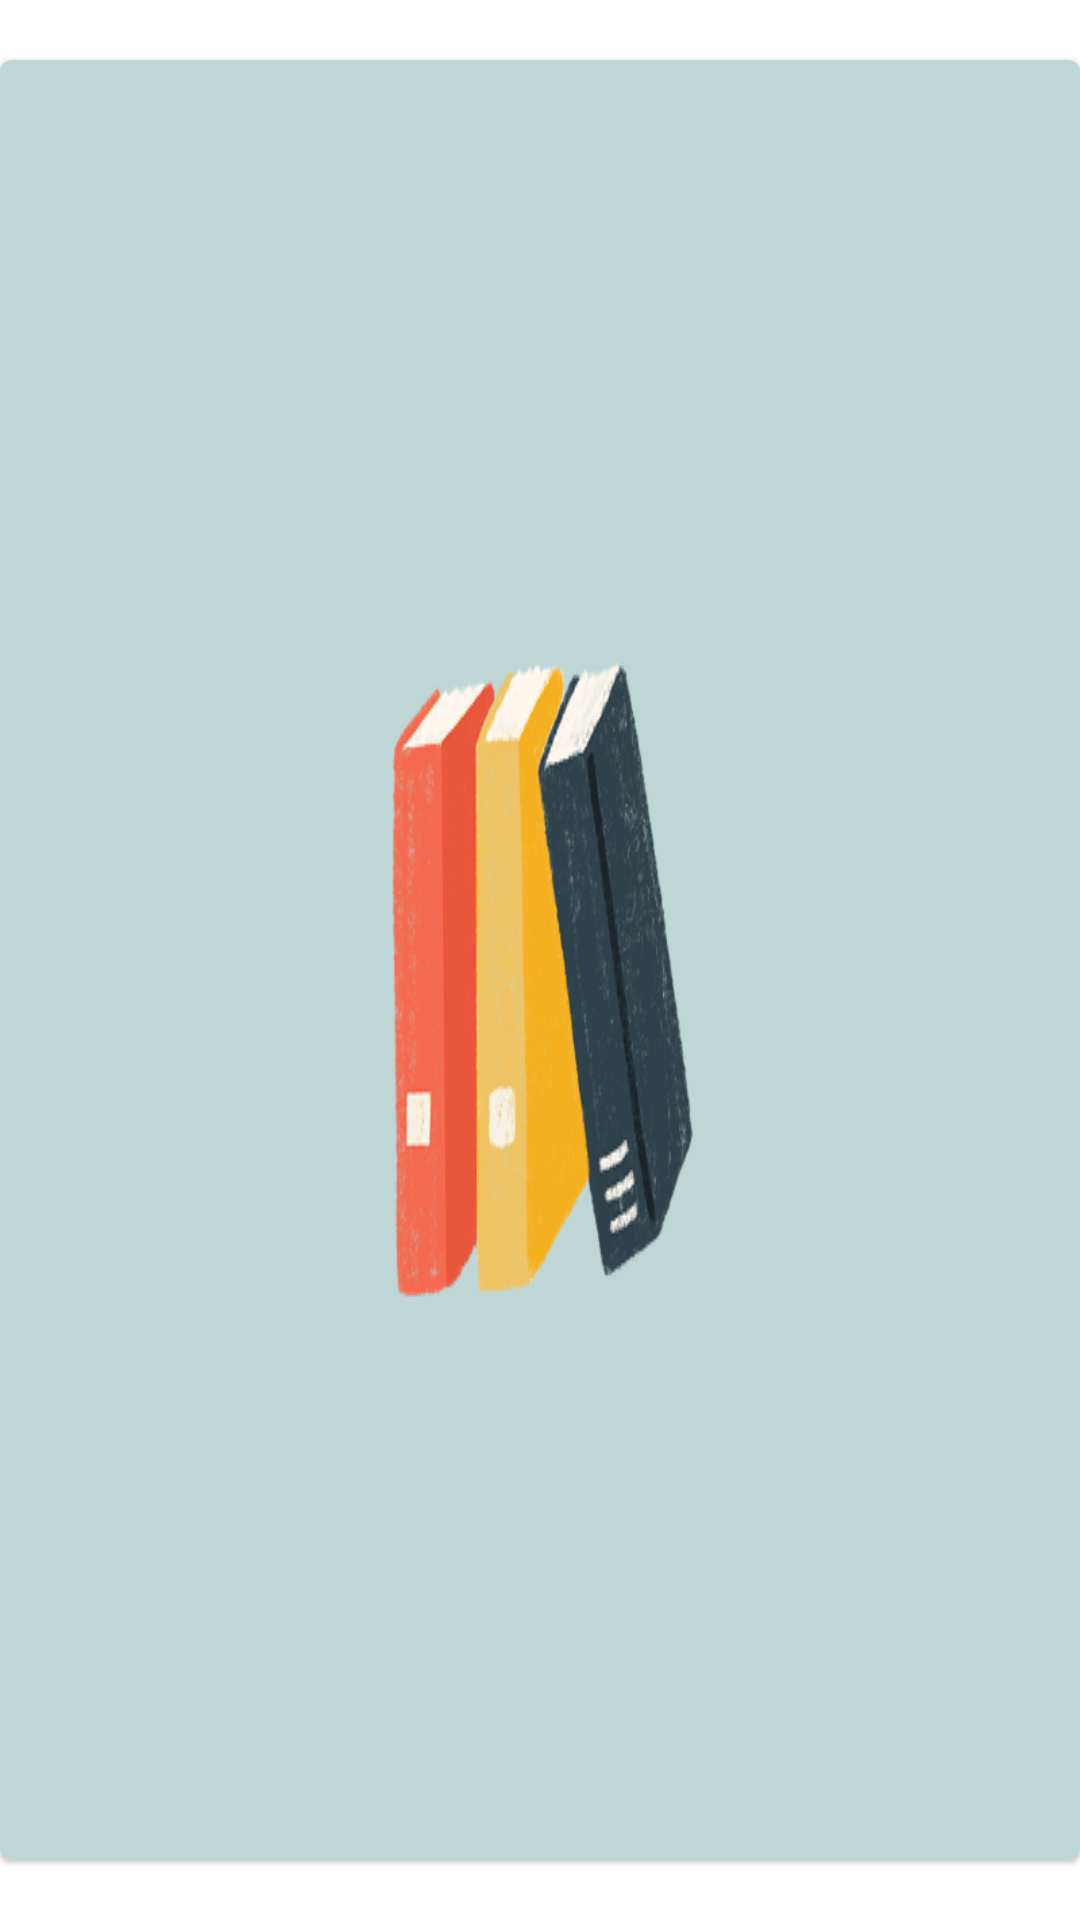

Produce the Android XML layout that renders to this screen, including the resource entries it uses.
<!-- AndroidManifest.xml: application theme Theme.BookWorm -->
<!-- res/layout/best_seller_list_item.xml -->
<?xml version="1.0" encoding="utf-8"?>
<androidx.constraintlayout.widget.ConstraintLayout xmlns:android="http://schemas.android.com/apk/res/android"
    xmlns:app="http://schemas.android.com/apk/res-auto"
    android:layout_width="wrap_content"
    android:layout_height="wrap_content">

    <com.google.android.material.card.MaterialCardView
        android:id="@+id/card_best_seller"
        android:layout_width="wrap_content"
        android:layout_height="wrap_content"
        android:layout_margin="8dp"
        android:checkable="true"
        android:clickable="true"
        android:focusable="true"
        app:checkedIconTint="@color/colorAccent"
        app:layout_constraintBottom_toBottomOf="parent"
        app:layout_constraintEnd_toEndOf="parent"
        app:layout_constraintStart_toStartOf="parent"
        app:layout_constraintTop_toTopOf="parent">

        <include
            layout="@layout/best_seller_card_layout"
            android:layout_width="wrap_content"
            android:layout_height="wrap_content" />

    </com.google.android.material.card.MaterialCardView>
</androidx.constraintlayout.widget.ConstraintLayout>
<!-- res/layout/best_seller_card_layout.xml (included above) -->
<?xml version="1.0" encoding="utf-8"?>
<androidx.constraintlayout.widget.ConstraintLayout xmlns:android="http://schemas.android.com/apk/res/android"
    xmlns:app="http://schemas.android.com/apk/res-auto"
    xmlns:tools="http://schemas.android.com/tools"
    android:layout_width="wrap_content"
    android:layout_height="wrap_content">

    <ImageView
        android:id="@+id/iv_book_image"
        android:layout_width="wrap_content"
        android:layout_height="wrap_content"
        android:contentDescription="@string/description_book_cover"
        android:scaleType="fitXY"
        app:layout_constraintBottom_toBottomOf="parent"
        app:layout_constraintStart_toStartOf="parent"
        app:layout_constraintTop_toTopOf="parent"
        app:layout_constraintEnd_toEndOf="parent"
        tools:srcCompat="@drawable/placeholder_books" />
</androidx.constraintlayout.widget.ConstraintLayout>
<!-- resources referenced by this layout -->
<resources>
  <color name="colorAccent">@color/blue</color>
  <!-- drawable placeholder_books: webp bitmap (drawable, 44526 bytes) -->
  <string name="description_book_cover">Cover of book</string>
  <style name="Theme.BookWorm" parent="Theme.MaterialComponents.DayNight.DarkActionBar">
          
          <item name="colorPrimary">@color/green</item>
          <item name="colorPrimaryVariant">@color/green_dark</item>
          <item name="colorOnPrimary">@color/white</item>
          
          <item name="colorSecondary">@color/blue</item>
          <item name="colorSecondaryVariant">@color/blue_dark</item>
          <item name="colorOnSecondary">@color/black</item>
          
          <item name="android:statusBarColor" tools:targetApi="l">?attr/colorPrimaryVariant</item>
          
      </style>
  <color name="blue">#0288D1</color>
  <color name="green">#1B5E20</color>
  <color name="green_dark">#003300</color>
  <color name="white">#FFFFFFFF</color>
  <color name="blue_dark">#005B9F</color>
  <color name="black">#FF000000</color>
</resources>
